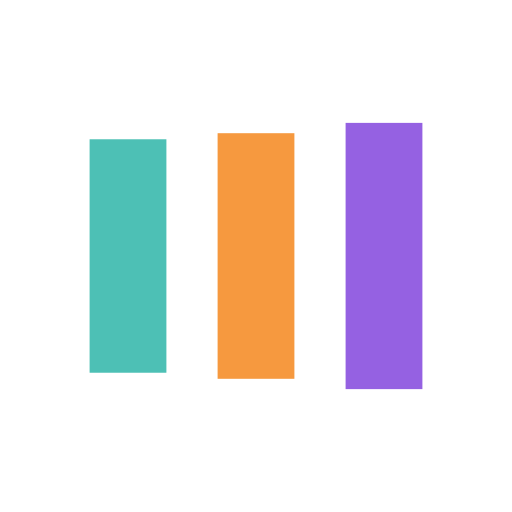
t = 0.00 s
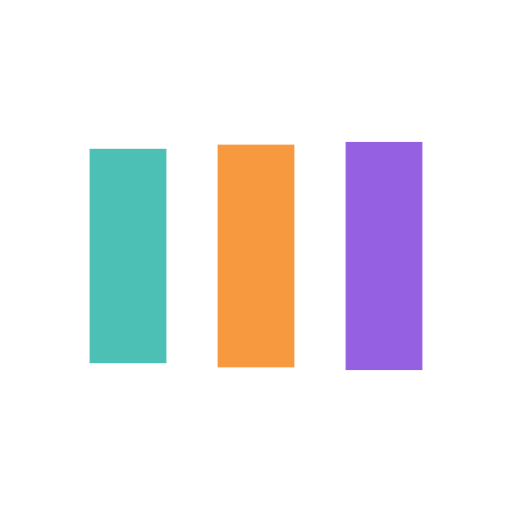
t = 0.13 s
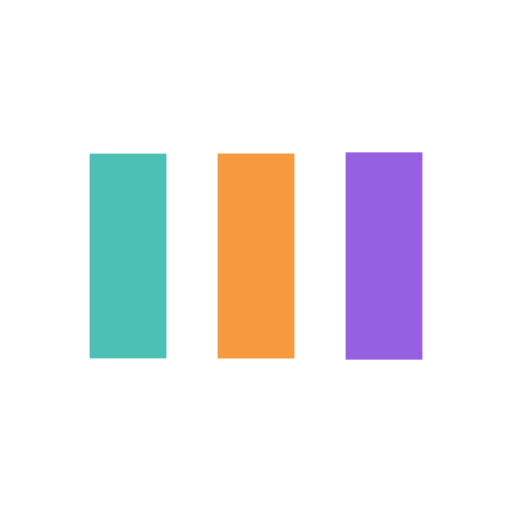
t = 0.38 s
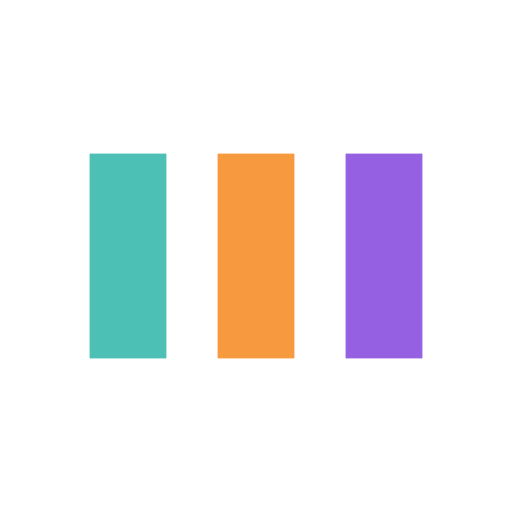
t = 0.50 s
t = 0.63 s: frame unchanged from t = 0.50 s, image omitted
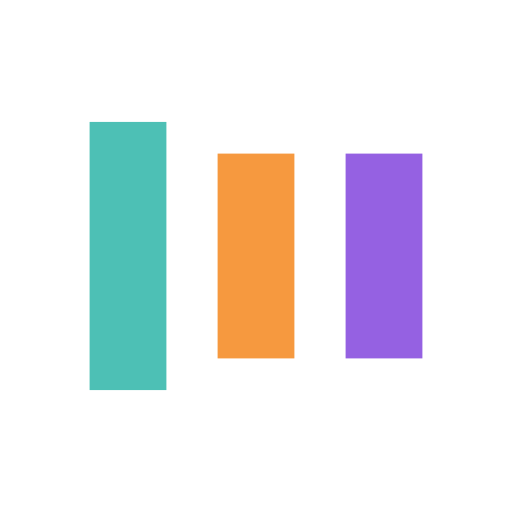
t = 0.88 s

The animated SVG that drew these frames (rendered in a browser with its animation timeline set to each time). Animation: 6 SMIL elements (animate=6); one cycle of 1.00 s, repeats indefinitely.

<svg width="200px"  height="200px"  xmlns="http://www.w3.org/2000/svg" viewBox="0 0 100 100" preserveAspectRatio="xMidYMid" class="lds-facebook" style="background: none;"><rect ng-attr-x="{{config.x1}}" ng-attr-y="{{config.y}}" ng-attr-width="{{config.width}}" ng-attr-height="{{config.height}}" ng-attr-fill="{{config.c1}}" x="17.5" y="28.5543" width="15" height="42.8914" fill="#4dc0b5"><animate attributeName="y" calcMode="spline" values="18;30;30" keyTimes="0;0.5;1" dur="1" keySplines="0 0.5 0.5 1;0 0.5 0.5 1" begin="-0.2s" repeatCount="indefinite"></animate><animate attributeName="height" calcMode="spline" values="64;40;40" keyTimes="0;0.5;1" dur="1" keySplines="0 0.5 0.5 1;0 0.5 0.5 1" begin="-0.2s" repeatCount="indefinite"></animate></rect><rect ng-attr-x="{{config.x2}}" ng-attr-y="{{config.y}}" ng-attr-width="{{config.width}}" ng-attr-height="{{config.height}}" ng-attr-fill="{{config.c2}}" x="42.5" y="27.6395" width="15" height="44.7209" fill="#f6993f"><animate attributeName="y" calcMode="spline" values="20.999999999999996;30;30" keyTimes="0;0.5;1" dur="1" keySplines="0 0.5 0.5 1;0 0.5 0.5 1" begin="-0.1s" repeatCount="indefinite"></animate><animate attributeName="height" calcMode="spline" values="58.00000000000001;40;40" keyTimes="0;0.5;1" dur="1" keySplines="0 0.5 0.5 1;0 0.5 0.5 1" begin="-0.1s" repeatCount="indefinite"></animate></rect><rect ng-attr-x="{{config.x3}}" ng-attr-y="{{config.y}}" ng-attr-width="{{config.width}}" ng-attr-height="{{config.height}}" ng-attr-fill="{{config.c3}}" x="67.5" y="27.0489" width="15" height="45.9022" fill="#9561e2"><animate attributeName="y" calcMode="spline" values="24;30;30" keyTimes="0;0.5;1" dur="1" keySplines="0 0.5 0.5 1;0 0.5 0.5 1" begin="0s" repeatCount="indefinite"></animate><animate attributeName="height" calcMode="spline" values="52;40;40" keyTimes="0;0.5;1" dur="1" keySplines="0 0.5 0.5 1;0 0.5 0.5 1" begin="0s" repeatCount="indefinite"></animate></rect></svg>